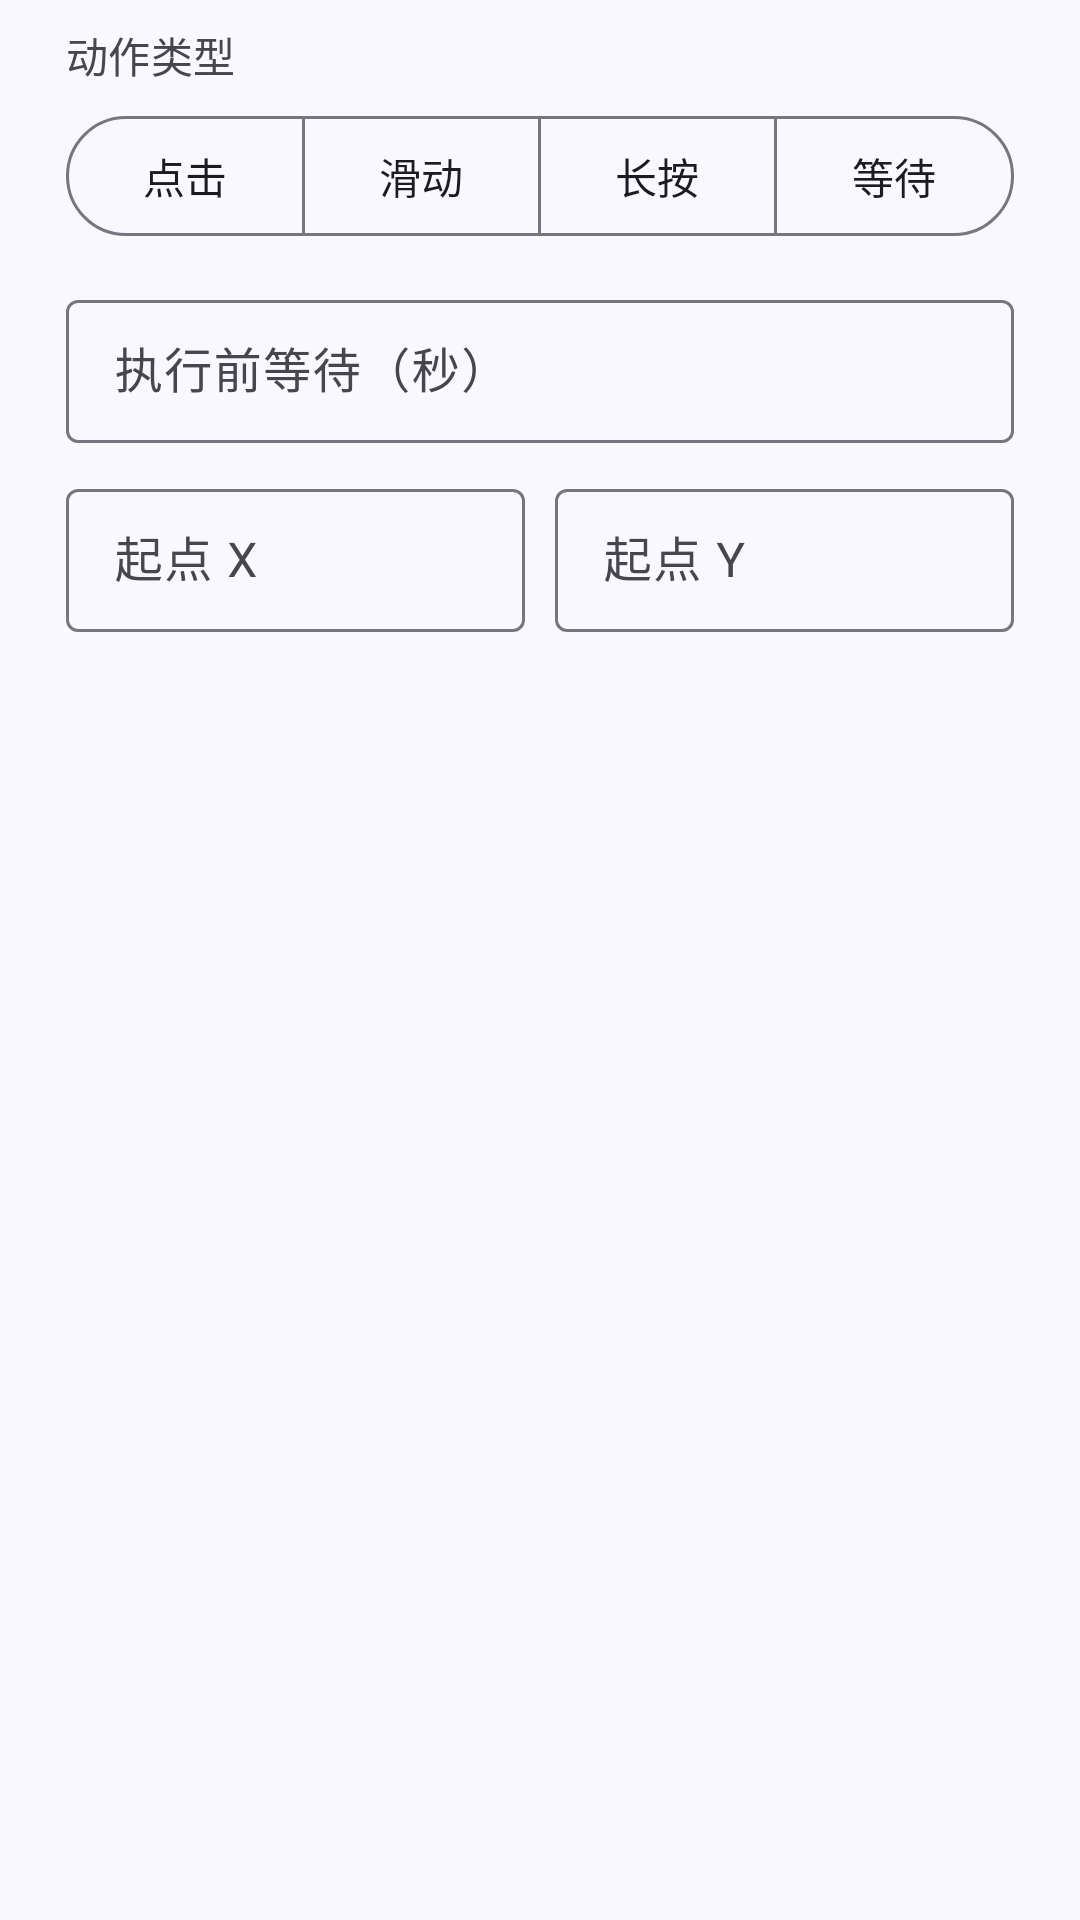

Android layout source for this screen:
<!-- AndroidManifest.xml: application theme Theme.MacroClicker -->
<!-- res/layout/dialog_edit_event.xml -->
<?xml version="1.0" encoding="utf-8"?>
<LinearLayout xmlns:android="http://schemas.android.com/apk/res/android"
    xmlns:app="http://schemas.android.com/apk/res-auto"
    android:layout_width="match_parent"
    android:layout_height="wrap_content"
    android:orientation="vertical"
    android:paddingStart="22dp"
    android:paddingEnd="22dp"
    android:paddingTop="8dp"
    android:paddingBottom="4dp">

    <TextView
        android:layout_width="wrap_content"
        android:layout_height="wrap_content"
        android:text="@string/event_type"
        android:textAppearance="?attr/textAppearanceTitleSmall"
        android:textColor="?attr/colorOnSurfaceVariant" />

    <com.google.android.material.button.MaterialButtonToggleGroup
        android:id="@+id/groupType"
        android:layout_width="match_parent"
        android:layout_height="wrap_content"
        android:layout_marginTop="6dp"
        app:singleSelection="true"
        app:selectionRequired="true">

        <com.google.android.material.button.MaterialButton
            android:id="@+id/btnTypeTap"
            style="@style/Widget.Material3.Button.OutlinedButton"
            android:layout_width="0dp"
            android:layout_height="wrap_content"
            android:layout_weight="1"
            android:text="@string/event_type_tap" />

        <com.google.android.material.button.MaterialButton
            android:id="@+id/btnTypeSwipe"
            style="@style/Widget.Material3.Button.OutlinedButton"
            android:layout_width="0dp"
            android:layout_height="wrap_content"
            android:layout_weight="1"
            android:text="@string/event_type_swipe" />

        <com.google.android.material.button.MaterialButton
            android:id="@+id/btnTypeLong"
            style="@style/Widget.Material3.Button.OutlinedButton"
            android:layout_width="0dp"
            android:layout_height="wrap_content"
            android:layout_weight="1"
            android:text="@string/event_type_long" />

        <com.google.android.material.button.MaterialButton
            android:id="@+id/btnTypeWait"
            style="@style/Widget.Material3.Button.OutlinedButton"
            android:layout_width="0dp"
            android:layout_height="wrap_content"
            android:layout_weight="1"
            android:text="@string/event_type_wait" />
    </com.google.android.material.button.MaterialButtonToggleGroup>

    <com.google.android.material.textfield.TextInputLayout
        style="@style/Widget.Material3.TextInputLayout.OutlinedBox.Dense"
        android:layout_width="match_parent"
        android:layout_height="wrap_content"
        android:layout_marginTop="12dp"
        android:hint="@string/event_delay"
        app:suffixText="秒">

        <com.google.android.material.textfield.TextInputEditText
            android:id="@+id/etDelay"
            android:layout_width="match_parent"
            android:layout_height="wrap_content"
            android:inputType="numberDecimal" />
    </com.google.android.material.textfield.TextInputLayout>

    <LinearLayout
        android:layout_width="match_parent"
        android:layout_height="wrap_content"
        android:layout_marginTop="10dp"
        android:orientation="horizontal">

        <com.google.android.material.textfield.TextInputLayout
            style="@style/Widget.Material3.TextInputLayout.OutlinedBox.Dense"
            android:layout_width="0dp"
            android:layout_height="wrap_content"
            android:layout_weight="1"
            android:hint="@string/event_x">

            <com.google.android.material.textfield.TextInputEditText
                android:id="@+id/etX"
                android:layout_width="match_parent"
                android:layout_height="wrap_content"
                android:inputType="numberSigned" />
        </com.google.android.material.textfield.TextInputLayout>

        <com.google.android.material.textfield.TextInputLayout
            style="@style/Widget.Material3.TextInputLayout.OutlinedBox.Dense"
            android:layout_width="0dp"
            android:layout_height="wrap_content"
            android:layout_weight="1"
            android:layout_marginStart="10dp"
            android:hint="@string/event_y">

            <com.google.android.material.textfield.TextInputEditText
                android:id="@+id/etY"
                android:layout_width="match_parent"
                android:layout_height="wrap_content"
                android:inputType="numberSigned" />
        </com.google.android.material.textfield.TextInputLayout>
    </LinearLayout>

    <LinearLayout
        android:id="@+id/rowEnd"
        android:layout_width="match_parent"
        android:layout_height="wrap_content"
        android:layout_marginTop="10dp"
        android:orientation="horizontal"
        android:visibility="gone">

        <com.google.android.material.textfield.TextInputLayout
            style="@style/Widget.Material3.TextInputLayout.OutlinedBox.Dense"
            android:layout_width="0dp"
            android:layout_height="wrap_content"
            android:layout_weight="1"
            android:hint="@string/event_x2">

            <com.google.android.material.textfield.TextInputEditText
                android:id="@+id/etX2"
                android:layout_width="match_parent"
                android:layout_height="wrap_content"
                android:inputType="numberSigned" />
        </com.google.android.material.textfield.TextInputLayout>

        <com.google.android.material.textfield.TextInputLayout
            style="@style/Widget.Material3.TextInputLayout.OutlinedBox.Dense"
            android:layout_width="0dp"
            android:layout_height="wrap_content"
            android:layout_weight="1"
            android:layout_marginStart="10dp"
            android:hint="@string/event_y2">

            <com.google.android.material.textfield.TextInputEditText
                android:id="@+id/etY2"
                android:layout_width="match_parent"
                android:layout_height="wrap_content"
                android:inputType="numberSigned" />
        </com.google.android.material.textfield.TextInputLayout>
    </LinearLayout>

    <com.google.android.material.textfield.TextInputLayout
        android:id="@+id/tilDuration"
        style="@style/Widget.Material3.TextInputLayout.OutlinedBox.Dense"
        android:layout_width="match_parent"
        android:layout_height="wrap_content"
        android:layout_marginTop="10dp"
        android:hint="@string/event_duration"
        android:visibility="gone"
        app:suffixText="ms">

        <com.google.android.material.textfield.TextInputEditText
            android:id="@+id/etDuration"
            android:layout_width="match_parent"
            android:layout_height="wrap_content"
            android:inputType="number" />
    </com.google.android.material.textfield.TextInputLayout>
</LinearLayout>
<!-- resources referenced by this layout -->
<resources>
  <string name="event_delay">执行前等待（秒）</string>
  <string name="event_duration">时长（毫秒）</string>
  <string name="event_type">动作类型</string>
  <string name="event_type_long">长按</string>
  <string name="event_type_swipe">滑动</string>
  <string name="event_type_tap">点击</string>
  <string name="event_type_wait">等待</string>
  <string name="event_x">起点 X</string>
  <string name="event_x2">终点 X</string>
  <string name="event_y">起点 Y</string>
  <string name="event_y2">终点 Y</string>
  <style name="Theme.MacroClicker" parent="Theme.Material3.DayNight.NoActionBar">
          <item name="colorPrimary">@color/md_primary</item>
          <item name="colorOnPrimary">@color/md_on_primary</item>
          <item name="colorPrimaryContainer">@color/md_primary_container</item>
          <item name="colorOnPrimaryContainer">@color/md_on_primary_container</item>
  
          <item name="colorSecondary">@color/md_secondary</item>
          <item name="colorOnSecondary">@color/md_on_secondary</item>
          <item name="colorSecondaryContainer">@color/md_secondary_container</item>
          <item name="colorOnSecondaryContainer">@color/md_on_secondary_container</item>
  
          <item name="colorTertiary">@color/md_tertiary</item>
          <item name="colorOnTertiary">@color/md_on_tertiary</item>
          <item name="colorTertiaryContainer">@color/md_tertiary_container</item>
          <item name="colorOnTertiaryContainer">@color/md_on_tertiary_container</item>
  
          <item name="android:colorBackground">@color/md_background</item>
          <item name="colorOnBackground">@color/md_on_background</item>
          <item name="colorSurface">@color/md_surface</item>
          <item name="colorOnSurface">@color/md_on_surface</item>
          <item name="colorSurfaceVariant">@color/md_surface_variant</item>
          <item name="colorOnSurfaceVariant">@color/md_on_surface_variant</item>
          <item name="colorOutline">@color/md_outline</item>
          <item name="colorOutlineVariant">@color/md_outline_variant</item>
  
          <item name="colorError">@color/md_error</item>
          <item name="colorOnError">@color/md_on_error</item>
          <item name="colorErrorContainer">@color/md_error_container</item>
          <item name="colorOnErrorContainer">@color/md_on_error_container</item>
      </style>
  <color name="md_primary">#4358E8</color>
  <color name="md_on_primary">#FFFFFF</color>
  <color name="md_primary_container">#DDE1FF</color>
  <color name="md_on_primary_container">#000F5C</color>
  <color name="md_secondary">#595E72</color>
  <color name="md_on_secondary">#FFFFFF</color>
  <color name="md_secondary_container">#DDE1F9</color>
  <color name="md_on_secondary_container">#161B2C</color>
  <color name="md_tertiary">#00696E</color>
  <color name="md_on_tertiary">#FFFFFF</color>
  <color name="md_tertiary_container">#9CF1F1</color>
  <color name="md_on_tertiary_container">#002022</color>
  <color name="md_background">#FAF8FF</color>
  <color name="md_on_background">#1A1B23</color>
  <color name="md_surface">#FAF8FF</color>
  <color name="md_on_surface">#1A1B23</color>
  <color name="md_surface_variant">#E2E1EC</color>
  <color name="md_on_surface_variant">#45464F</color>
  <color name="md_outline">#767680</color>
  <color name="md_outline_variant">#C6C5D0</color>
  <color name="md_error">#BA1A1A</color>
  <color name="md_on_error">#FFFFFF</color>
  <color name="md_error_container">#FFDAD6</color>
  <color name="md_on_error_container">#410002</color>
</resources>
